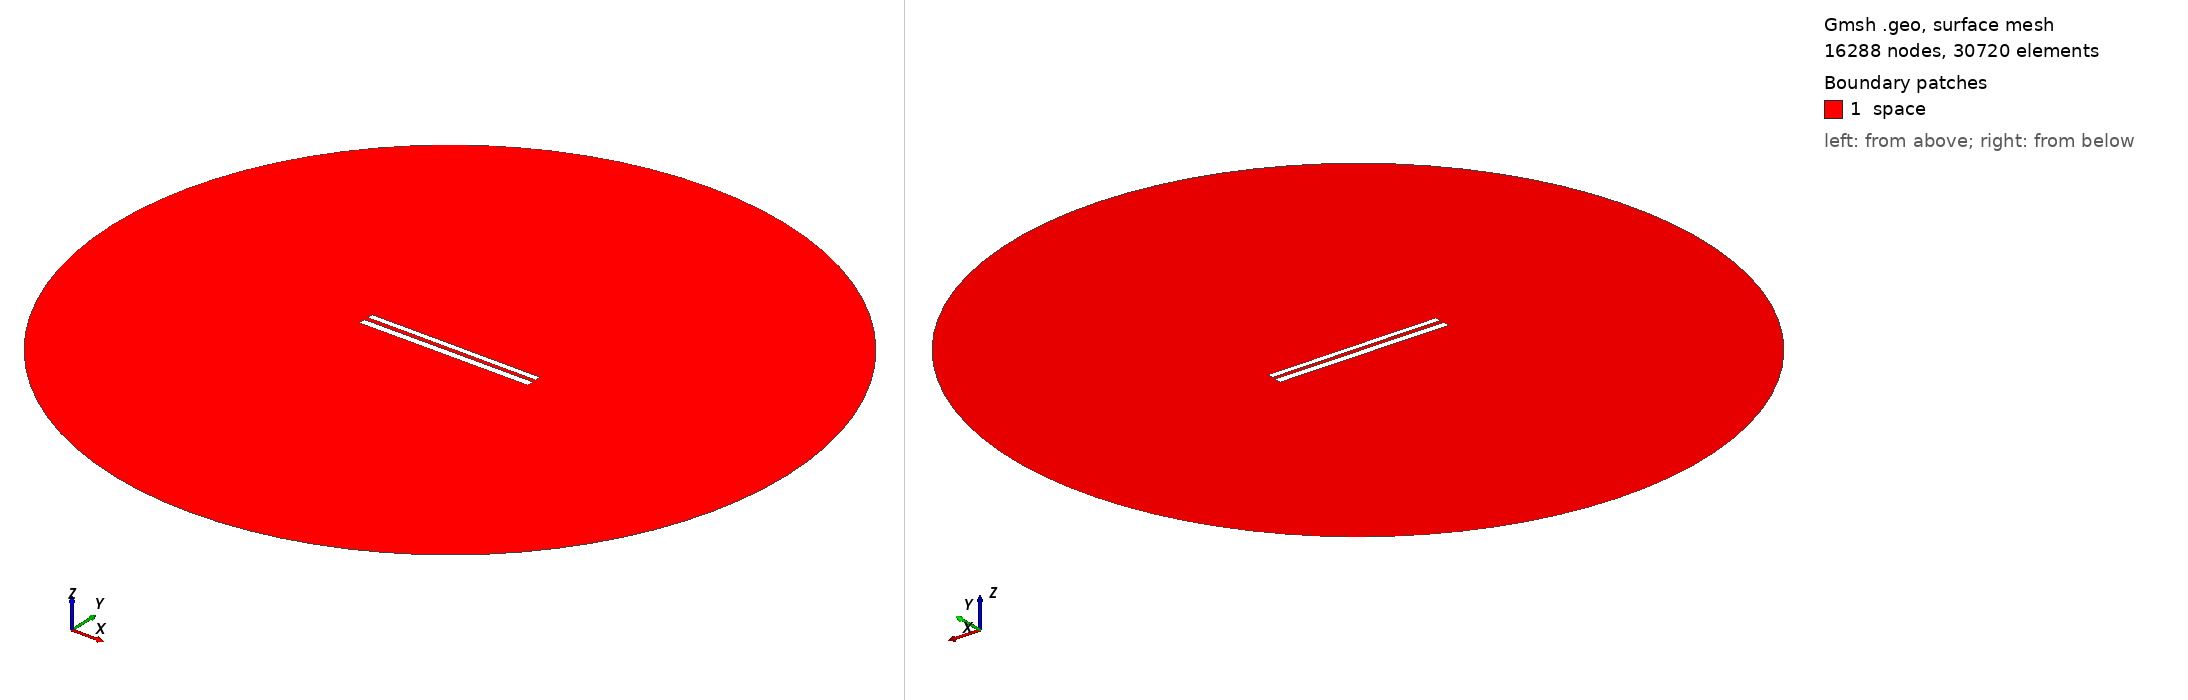

Gmsh geometry script, surface-meshed: 16288 nodes, 30720 surface elements. Boundary patches (legend numbers): 1 space. Left view from above one corner, right view from below the opposite corner. Legend entries are the model's physical surfaces. The drawing asked Gmsh for element sizes between 1% and 20% of the model's largest extent; the script's own settings can give other sizes.

=== 1148.geo (drawn) ===
//---------------------------------------
// Geometry kernel
//---------------------------------------

SetFactory("OpenCASCADE");



//---------------------------------------
// Parameters of the geometry
//---------------------------------------

// Overetch of the upper plate
overetch = 0.25;

// Distance between the plates
distance = 2.5;

// Discretization over the x axis (for the deformation)
nx = 50; 

// Length of the plate
L = 100 - overetch; 

// Number of modes
n = 4; 

// 1st mode coefficient
coeff(1) = -0.15;
beta(1) = 0.596864 * 3.1415926535 / L;

// 2nd mode coefficient
coeff(2) = 0.0;
beta(2) = 1.49418 * 3.1415926535 / L;

// 3rd mode coefficient
coeff(3) = 0.0;
beta(3) = 2.50025 * 3.1415926535 / L;

// 4th mode coefficient
coeff(4) = 0.0;
beta(4) = 3.49999 * 3.1415926535 / L;



//---------------------------------------
// Upper plate (deformed rectangle)
//---------------------------------------

// Coordiantes of the upper plate
xmin = -50;
xmax = 50 - overetch;

// Height of the upper plate
yheight = 4 - 2 * overetch;

// Indexes of the points
UpperID[] = {};
LowerID[] = {};
LeftID[] = {};
RightID[] = {};

// Point index
p = 1;

// Horizontal edges
For i In {1:nx}
    x = xmin + (i-1)*(xmax - xmin)/(nx-1);

    y_bottom = distance / 2 + overetch;
    For j In {1:n}
        C = (Cosh(beta(j)*L) + Cos(beta(j)*L)) / (Sinh(beta(j)*L) + Sin(beta(j)*L));
        y_bottom  = y_bottom + coeff(j) * (Cosh(beta(j)*(x+50)) - Cos(beta(j)*(x+50)) - C * (Sinh(beta(j)*(x+50)) - Sin(beta(j)*(x+50))));
    EndFor

    y_top = y_bottom + yheight;

    Point(p) = {x, y_top, 0, 1.0};
    UpperID[i] = p;
    p = p + 1;

    Point(p) = {x, y_bottom, 0, 1.0};
    LowerID[i] = p;
    p = p + 1;
EndFor

// Create point lists
UpperPts[] = {}; LowerPts[] = {};
For i In {1:nx}
  UpperPts[] += {UpperID[i]};
  LowerPts[] += {LowerID[i]};
EndFor

// Build splines
Spline(1) = {UpperPts[]};
Spline(2) = {LowerPts[]};
Line(3) = {LowerPts[nx-1], UpperPts[nx-1]};
Line(4) = {LowerPts[0], UpperPts[0]};

// Build the plane surface
Curve Loop(1) = {2, 3, -1, -4};
Plane Surface(1) = {1};



//---------------------------------------
// Lower plate (rectangle)
//---------------------------------------

// Vertices
Point(1001) = {-50, -1, 0, 1.0};
Point(1002) = { 50, -1, 0, 1.0};
Point(1003) = { 50,  -5, 0, 1.0};
Point(1004) = {-50,  -5, 0, 1.0};

// Edges
Line(5) = {1001, 1002};
Line(6) = {1002, 1003};
Line(7) = {1003, 1004};
Line(8) = {1004, 1001};

// Plane surface
Line Loop(2) = {5, 6, 7, 8};
Plane Surface(2) = {2}; 



//---------------------------------------
// Outer (fictious) boundary
//---------------------------------------

// Points
Point(1005) = {0, 0, 0};       // Center
Point(1006) = {200, 0, 0};     // Start point
Point(1007) = {0, 200, 0};     // 90 degrees
Point(1008) = {-200, 0, 0};    // 180 degrees
Point(1009) = {0, -200, 0};    // 270 degrees

// Circle arcs (each needs start, center, end)
Circle(9) = {1006, 1005, 1007};
Circle(10) = {1007, 1005, 1008};
Circle(11) = {1008, 1005, 1009};
Circle(12) = {1009, 1005, 1006};

// Plane surface for the entire domain
Curve Loop(3) = {9, 10, 11, 12};
Surface(3) = {3};

// Subtract the plates from the whole domain to obtain the actual domain where we want to solve the equations
BooleanDifference{ Surface{3}; Delete; }{ Surface{1}; Surface{2}; Delete; }




//---------------------------------------
// Transfinite Lines/Curves
//---------------------------------------

// Set the number of points on the boundaries
r = 12;
d = 0.15;

// Plates
Transfinite Curve {1} = 50*r/4 Using Progression 1;
Transfinite Line {2} = 50*r Using Progression 1;
Transfinite Curve {3, 4} = 2*r Using Progression 1+d;
Transfinite Line {5} = 50*r Using Progression 1;
Transfinite Line {7} = 50*r/4 Using Progression 1;
Transfinite Line {6} = 2*r Using Progression 1+d;
Transfinite Line {8} = 2*r Using Progression 1-d;

// Outer boundary
Transfinite Line {9, 10, 11, 12} = 20 Using Progression 1;



//---------------------------------------
// Physical groups
//---------------------------------------                

// Physical curves (boundaries)
Physical Line("force_segment", 10) = {2};
Physical Line("upper_plate", 11) = {1, 3, 4};
Physical Line("lower_plate", 12) = {5, 6, 7, 8};
Physical Line("boundary", 20) = {9, 10, 11, 12};

// Physical Surfaces
Physical Surface("space", 30) = {3};



//---------------------------------------
// 6. Generate the Mesh
//---------------------------------------

// 2D mesh generation
Mesh 2;
